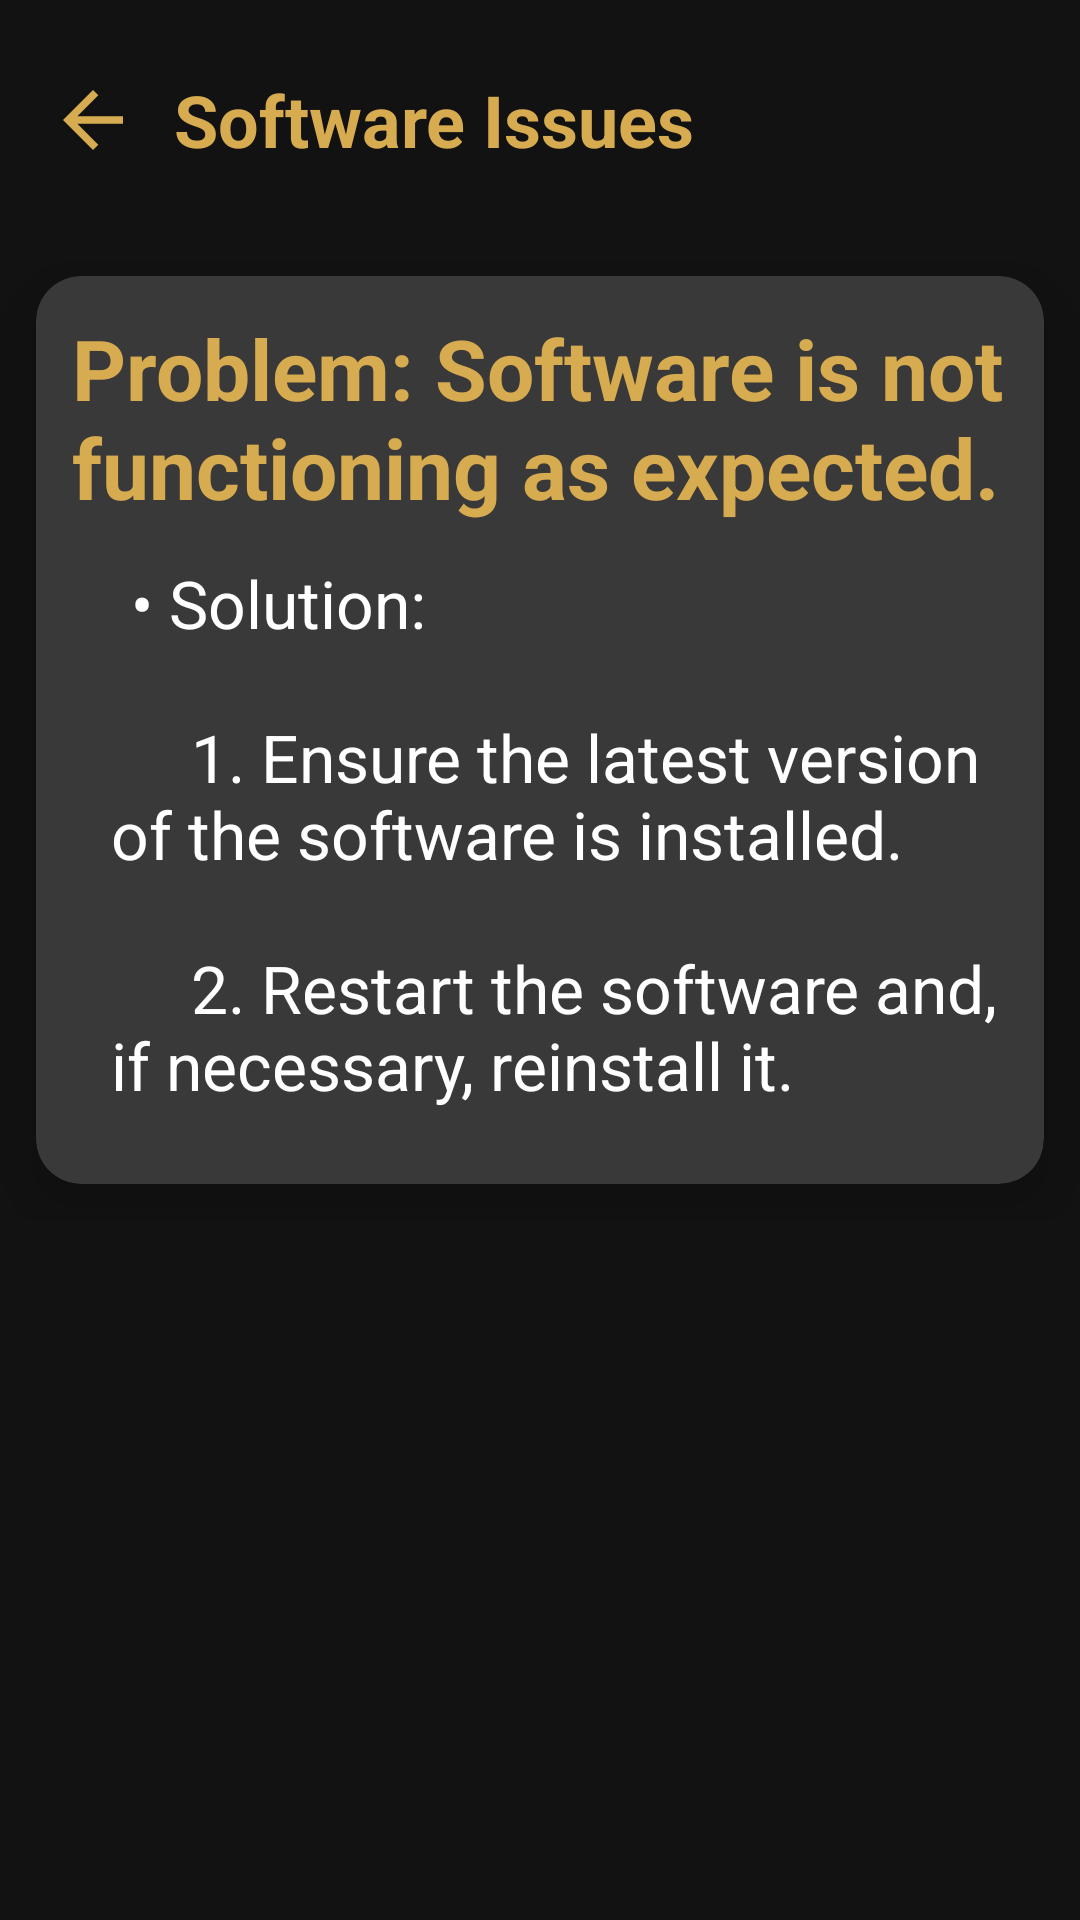

The Android layout XML behind this screen, and the referenced resources:
<!-- AndroidManifest.xml: application theme Theme.UserManual -->
<!-- res/layout/activity_software_issues.xml -->
<?xml version="1.0" encoding="utf-8"?>
<LinearLayout xmlns:android="http://schemas.android.com/apk/res/android"
    xmlns:app="http://schemas.android.com/apk/res-auto"
    xmlns:tools="http://schemas.android.com/tools"
    android:layout_width="match_parent"
    android:layout_height="match_parent"
    android:orientation="vertical"
    android:background="@color/darkgray"
    tools:context=".troubleshooting.SoftwareIssues">
    <androidx.appcompat.widget.Toolbar
        android:id="@+id/toolbar"
        android:layout_width="match_parent"
        android:layout_height="80dp"
        android:elevation="12dp">
        <RelativeLayout
            android:layout_width="match_parent"
            android:layout_height="match_parent">
            <ImageView
                android:layout_width="30dp"
                android:layout_height="30dp"
                android:src="@drawable/baseline_arrow_back_24"
                android:layout_centerVertical="true"
                android:id="@+id/back_Button"/>
            <TextView
                android:layout_width="wrap_content"
                android:layout_height="wrap_content"
                android:text="Software Issues "
                android:textColor="@color/gold"
                android:textStyle="bold"
                android:textSize="24sp"
                android:layout_centerVertical="true"
                android:layout_marginStart="12dp"
                android:layout_toEndOf="@id/back_Button"
                tools:ignore="HardcodedText" />
        </RelativeLayout>
    </androidx.appcompat.widget.Toolbar>

    <ScrollView
        android:layout_width="match_parent"
        android:layout_height="wrap_content"
        android:layout_marginBottom="12dp">

        <androidx.cardview.widget.CardView
            android:layout_width="match_parent"
            android:layout_height="wrap_content"
            android:layout_margin="12dp"
            app:cardCornerRadius="15dp"
            app:cardBackgroundColor="@color/bl"
            app:cardElevation="12dp">
            <LinearLayout
                android:layout_width="match_parent"
                android:layout_height="match_parent"
                android:orientation="vertical">

                <TextView
                    android:layout_width="wrap_content"
                    android:layout_height="wrap_content"
                    android:text="Problem: Software is not functioning as expected."
                    android:textColor="@color/gold"
                    android:textSize="28sp"
                    android:textStyle="bold"
                    android:layout_marginStart="12dp"
                    android:layout_marginTop="12dp"
                    tools:ignore="HardcodedText" />

                <TextView
                    android:layout_width="wrap_content"
                    android:layout_height="wrap_content"
                    android:text="@string/software_issues"
                    android:textColor="@color/white"
                    android:textSize="22sp"
                    android:textStyle="normal"
                    android:textAlignment="textStart"
                    android:layout_marginStart="25dp"
                    android:layout_marginTop="12dp"
                    android:layout_marginEnd="12dp"
                    android:layout_marginBottom="25dp"
                    tools:ignore="HardcodedText" />

            </LinearLayout>


        </androidx.cardview.widget.CardView>
    </ScrollView>



</LinearLayout>
<!-- resources referenced by this layout -->
<resources>
  <color name="bl">#393939</color>
  <color name="darkgray">#121212</color>
  <color name="gold">#D7AB50</color>
  <color name="white">#FFFFFFFF</color>
  <!-- drawable baseline_arrow_back_24 (drawable) -->
  <vector android:autoMirrored="true" android:height="24dp"
      android:tint="#d7ab50" android:viewportHeight="24"
      android:viewportWidth="24" android:width="24dp" xmlns:android="http://schemas.android.com/apk/res/android">
      <path android:fillColor="@android:color/white" android:pathData="M20,11H7.83l5.59,-5.59L12,4l-8,8 8,8 1.41,-1.41L7.83,13H20v-2z"/>
  </vector>
  <string name="software_issues">
          \t• Solution:\n\n
          \t\t\t\t1. Ensure the latest version of the software is installed.\n\n
          \t\t\t\t2. Restart the software and, if necessary, reinstall it.
      </string>
  <style name="Theme.UserManual" parent="Base.Theme.UserManual" />
  <style name="Base.Theme.UserManual" parent="Theme.Material3.DayNight.NoActionBar">
          
          
      </style>
</resources>
